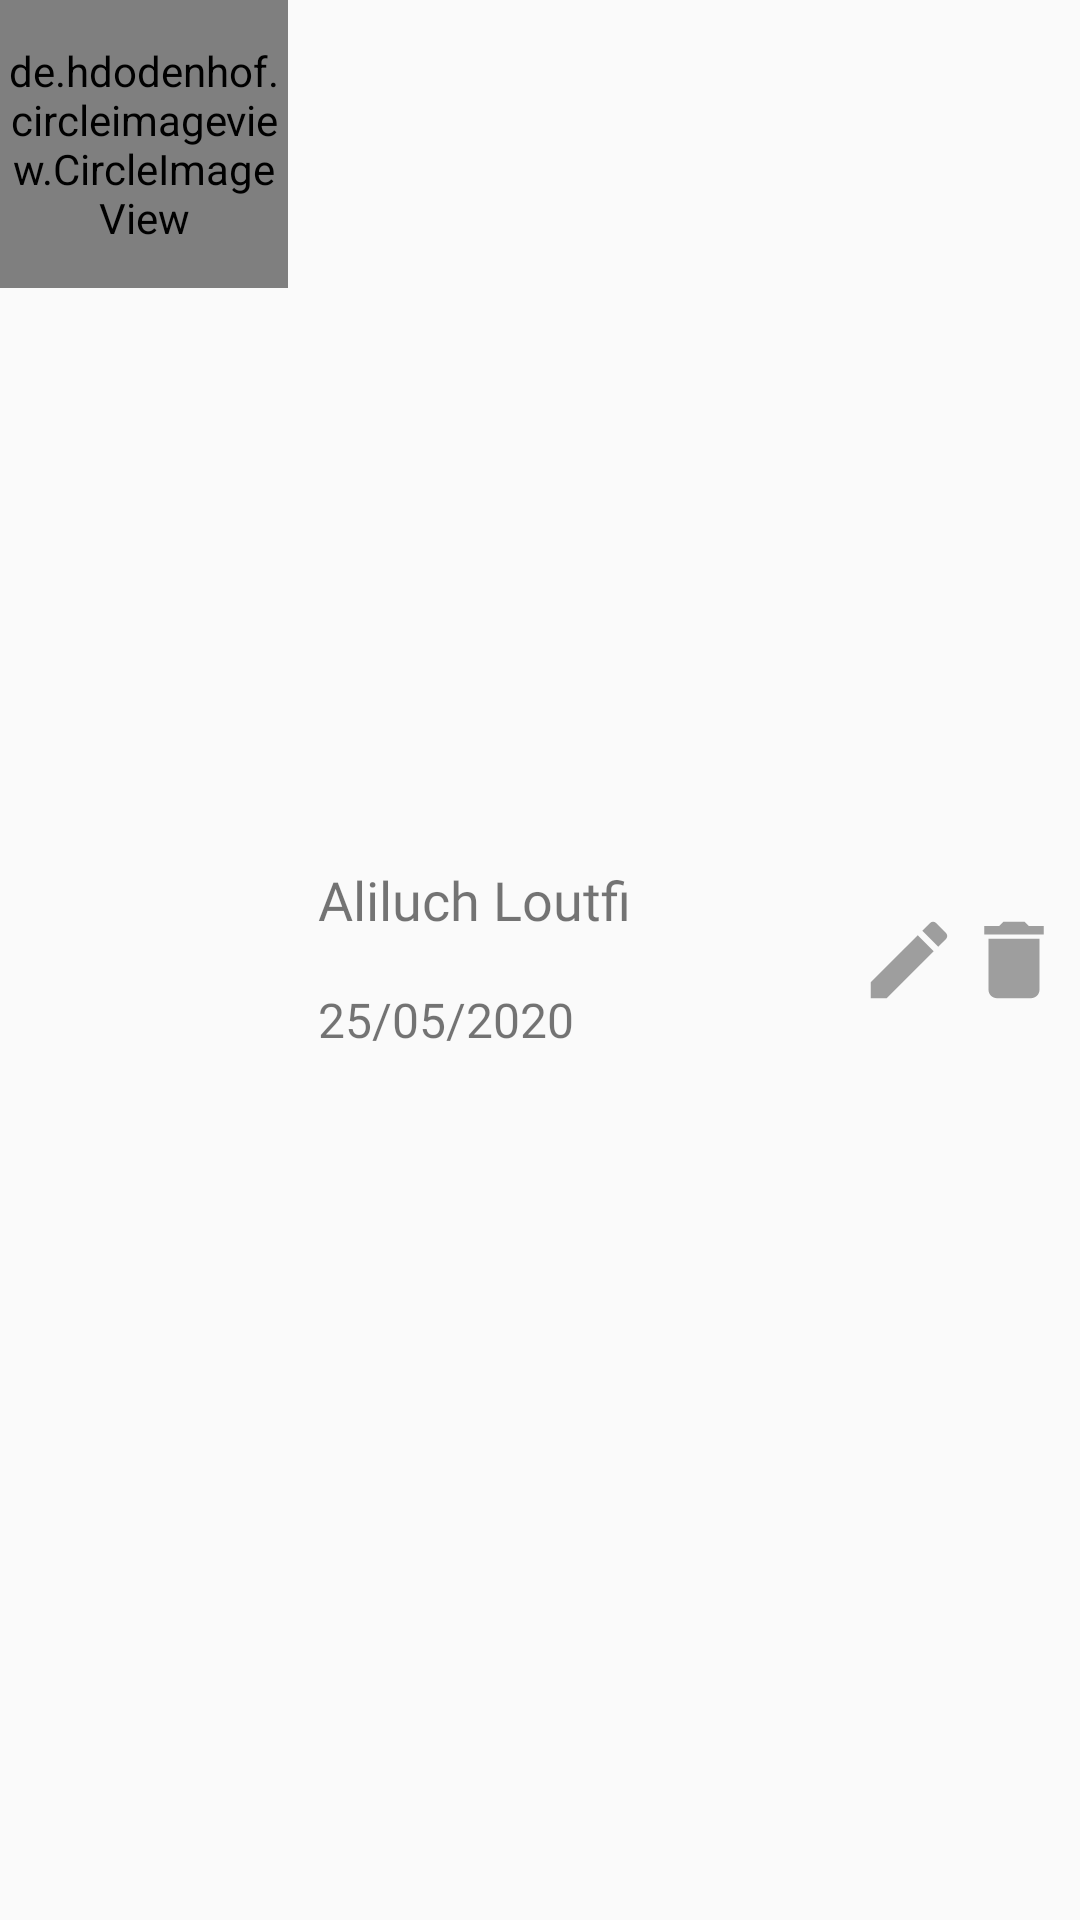

The Android layout XML behind this screen, and the referenced resources:
<!-- AndroidManifest.xml: application theme AppTheme -->
<!-- res/layout/mypatient_consultation_row.xml -->
<?xml version="1.0" encoding="utf-8"?>
<LinearLayout xmlns:android="http://schemas.android.com/apk/res/android"
    xmlns:app="http://schemas.android.com/apk/res-auto"
    android:layout_width="match_parent"
    android:layout_height="wrap_content">

    <de.hdodenhof.circleimageview.CircleImageView
        xmlns:app="http://schemas.android.com/apk/res-auto"
        android:id="@+id/profile_image"
        android:layout_width="96dp"
        android:layout_height="96dp"
        app:civ_border_width="2dp"
        android:layout_marginRight="10dp"
        app:civ_border_color="#FFF"/>

    <FrameLayout
        android:layout_width="match_parent"
        android:layout_height="match_parent">

        <ImageView
            android:id="@+id/deleteView"
            android:layout_width="34dp"
            android:layout_height="34dp"
            android:layout_gravity="right|center"
            android:layout_marginRight="5dp"
            app:srcCompat="@drawable/ic_delete_grey" />

        <ImageView
            android:id="@+id/editView"
            android:layout_width="34dp"
            android:layout_height="34dp"
            app:srcCompat="@drawable/ic_edit_grey"
            android:layout_gravity="right|center"
            android:layout_marginRight="40dp"/>

        <TextView
            android:id="@+id/fullName"
            android:layout_width="match_parent"
            android:layout_height="wrap_content"
            android:layout_marginBottom="20dp"
            android:fontFamily="@font/montserrat_bold"
            android:text="Aliluch Loutfi"
            android:layout_gravity="center"
            android:textSize="18sp" />

        <TextView
            android:id="@+id/day"
            android:layout_width="match_parent"
            android:layout_height="wrap_content"
            android:layout_marginTop="20dp"
            android:fontFamily="@font/montserrat"
            android:text="25/05/2020"
            android:layout_gravity="center"
            android:textSize="16sp" />
    </FrameLayout>


</LinearLayout>
<!-- resources referenced by this layout -->
<resources>
  <!-- drawable ic_delete_grey (drawable) -->
  <vector android:height="24dp" android:tint="#9E9E9E"
      android:viewportHeight="24.0" android:viewportWidth="24.0"
      android:width="24dp" xmlns:android="http://schemas.android.com/apk/res/android">
      <path android:fillColor="#FF000000" android:pathData="M6,19c0,1.1 0.9,2 2,2h8c1.1,0 2,-0.9 2,-2V7H6v12zM19,4h-3.5l-1,-1h-5l-1,1H5v2h14V4z"/>
  </vector>
  <!-- drawable ic_edit_grey (drawable) -->
  <vector android:height="24dp" android:tint="#9E9E9E"
      android:viewportHeight="24.0" android:viewportWidth="24.0"
      android:width="24dp" xmlns:android="http://schemas.android.com/apk/res/android">
      <path android:fillColor="#FF000000" android:pathData="M3,17.25V21h3.75L17.81,9.94l-3.75,-3.75L3,17.25zM20.71,7.04c0.39,-0.39 0.39,-1.02 0,-1.41l-2.34,-2.34c-0.39,-0.39 -1.02,-0.39 -1.41,0l-1.83,1.83 3.75,3.75 1.83,-1.83z"/>
  </vector>
  <style name="AppTheme" parent="Theme.AppCompat.Light.NoActionBar">
          
          <item name="colorPrimary">@color/colorPrimary</item>
          <item name="colorPrimaryDark">@color/colorPrimaryDark</item>
          <item name="colorAccent">@color/colorAccent</item>
          <item name="android:windowTranslucentStatus">true</item>
      </style>
  <!-- not gathered from this repository: default colours our renderer supplied (Android Studio template values) -->
  <color name="colorPrimary">#FF6200EE</color>
  <color name="colorPrimaryDark">#FF3700B3</color>
  <color name="colorAccent">#FF03DAC5</color>
</resources>
